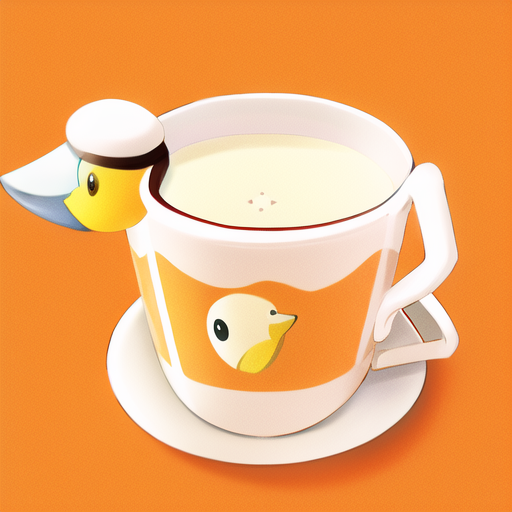
Generation parameters embedded in this image by AUTOMATIC1111 Stable Diffusion web UI or a fork of it (Forge, ...) (PNG 'parameters' text chunk):
a middle drink of milky tea with a yellow cute duck logo,cute,orange theme,a yellow cute duck,white background
Negative prompt: nsfw, lowres, bad anatomy, bad hands, text, error, missing fingers, extra digit, fewer digits, cropped, worst quality, low quality, normal quality, jpeg artifacts, signature, watermark, username, blurry
Steps: 28, Sampler: Euler a, CFG scale: 11, Seed: 12437036, Size: 512x512, Model hash: 925997e9, Hypernet: anime_3, Clip skip: 2, ENSD: 31337